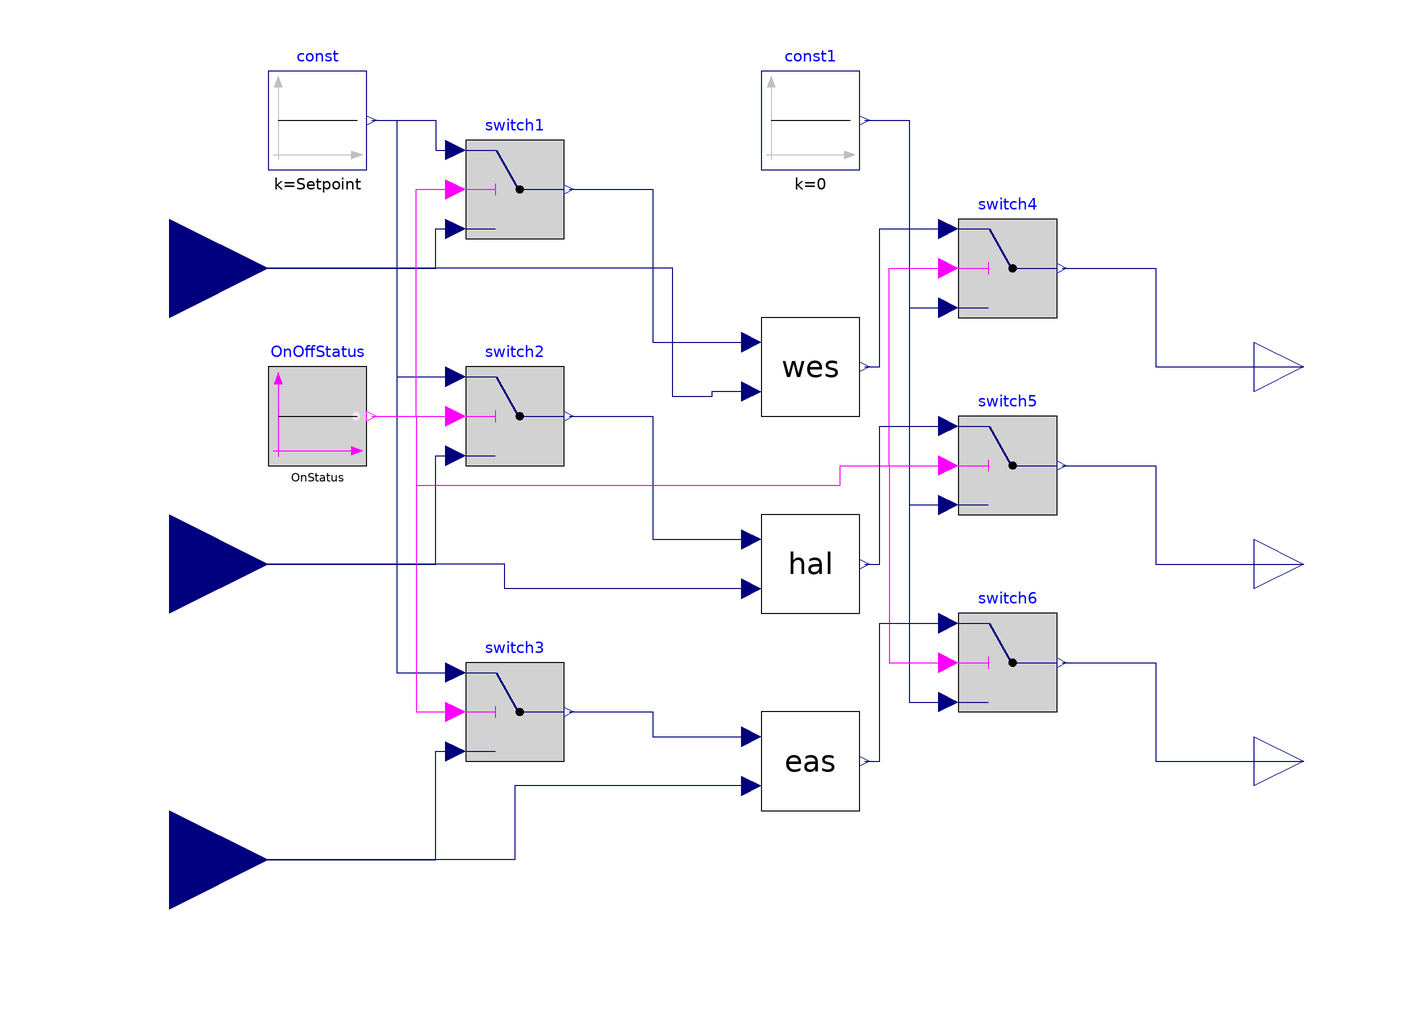

Above is the diagram view of the following Modelica model: its components placed by their Placement annotations and its connect equations drawn as lines.

model SingleSetpoint
      parameter Real Setpoint "Temperature setpoint for HVAC";
      parameter Boolean OnStatus "On-Off Status for HVAC";
      Modelica.Blocks.Sources.Constant const(k=Setpoint)
        annotation (Placement(transformation(extent={{-100,80},{-80,100}})));
      HeaterPI.PI wes
        annotation (Placement(transformation(extent={{0,30},{20,50}})));
      HeaterPI.PI hal
        annotation (Placement(transformation(extent={{0,-10},{20,10}})));
      HeaterPI.PI eas
        annotation (Placement(transformation(extent={{0,-50},{20,-30}})));
    Modelica.Blocks.Interfaces.RealOutput y_wes
      "Connector of actuator output signal"
      annotation (Placement(transformation(extent={{100,30},{120,50}})));
    Modelica.Blocks.Interfaces.RealOutput y_hal
      "Connector of actuator output signal"
      annotation (Placement(transformation(extent={{100,-10},{120,10}})));
    Modelica.Blocks.Interfaces.RealOutput y_eas
      "Connector of actuator output signal"
      annotation (Placement(transformation(extent={{100,-50},{120,-30}})));
    Modelica.Blocks.Interfaces.RealInput meaTDryBul_wes
      annotation (Placement(transformation(extent={{-140,40},{-100,80}})));
    Modelica.Blocks.Interfaces.RealInput meaTDryBul_hal
      annotation (Placement(transformation(extent={{-140,-20},{-100,20}})));
    Modelica.Blocks.Interfaces.RealInput meaTDryBul_eas
      annotation (Placement(transformation(extent={{-140,-80},{-100,-40}})));
      Modelica.Blocks.Logical.Switch switch1
        annotation (Placement(transformation(extent={{-60,66},{-40,86}})));
      Modelica.Blocks.Sources.BooleanConstant OnOffStatus(k=OnStatus)
        annotation (Placement(transformation(extent={{-100,20},{-80,40}})));
      Modelica.Blocks.Logical.Switch switch2
        annotation (Placement(transformation(extent={{-60,20},{-40,40}})));
      Modelica.Blocks.Logical.Switch switch3
        annotation (Placement(transformation(extent={{-60,-40},{-40,-20}})));
      Modelica.Blocks.Logical.Switch switch4
        annotation (Placement(transformation(extent={{40,50},{60,70}})));
      Modelica.Blocks.Logical.Switch switch5
        annotation (Placement(transformation(extent={{40,10},{60,30}})));
      Modelica.Blocks.Logical.Switch switch6
        annotation (Placement(transformation(extent={{40,-30},{60,-10}})));
      Modelica.Blocks.Sources.Constant const1(k=0)
        annotation (Placement(transformation(extent={{0,80},{20,100}})));
    equation
    connect(wes.Measurement, meaTDryBul_wes) annotation (Line(points={{-2,35},{-10,35},
              {-10,34},{-18,34},{-18,60},{-120,60}},      color={0,0,127}));
    connect(hal.Measurement, meaTDryBul_hal) annotation (Line(points={{-2,-5},
            {-52,-5},{-52,0},{-120,0}}, color={0,0,127}));
    connect(eas.Measurement, meaTDryBul_eas) annotation (Line(points={{-2,-45},
            {-50,-45},{-50,-60},{-120,-60}}, color={0,0,127}));
      connect(const.y, switch1.u1) annotation (Line(points={{-79,90},{-66,90},{-66,84},
              {-62,84}}, color={0,0,127}));
      connect(meaTDryBul_wes, switch1.u3) annotation (Line(points={{-120,60},{-120,60},
              {-66,60},{-66,68},{-62,68}}, color={0,0,127}));
      connect(const.y, switch2.u1) annotation (Line(points={{-79,90},{-74,90},{-74,38},
              {-62,38}}, color={0,0,127}));
      connect(OnOffStatus.y, switch2.u2)
        annotation (Line(points={{-79,30},{-62,30}}, color={255,0,255}));
      connect(OnOffStatus.y, switch1.u2) annotation (Line(points={{-79,30},{-70,30},
              {-70,76},{-62,76}}, color={255,0,255}));
      connect(const.y, switch3.u1) annotation (Line(points={{-79,90},{-74,90},{-74,-22},
              {-62,-22}}, color={0,0,127}));
      connect(OnOffStatus.y, switch3.u2) annotation (Line(points={{-79,30},{-70,30},
              {-70,-30},{-62,-30}}, color={255,0,255}));
      connect(meaTDryBul_hal, switch2.u3) annotation (Line(points={{-120,0},{-66,0},
              {-66,22},{-62,22}}, color={0,0,127}));
      connect(meaTDryBul_eas, switch3.u3) annotation (Line(points={{-120,-60},{-96,-60},
              {-66,-60},{-66,-38},{-62,-38}}, color={0,0,127}));
      connect(switch1.y, wes.Setpoint) annotation (Line(points={{-39,76},{-22,76},{-22,
              45},{-2,45}}, color={0,0,127}));
      connect(switch2.y, hal.Setpoint) annotation (Line(points={{-39,30},{-22,30},{-22,
              5},{-2,5}}, color={0,0,127}));
      connect(switch3.y, eas.Setpoint) annotation (Line(points={{-39,-30},{-22,-30},
              {-22,-35},{-2,-35}}, color={0,0,127}));
      connect(const1.y, switch4.u3) annotation (Line(points={{21,90},{30,90},{30,52},
              {38,52}}, color={0,0,127}));
      connect(const1.y, switch5.u3) annotation (Line(points={{21,90},{30,90},{30,12},
              {38,12}}, color={0,0,127}));
      connect(const1.y, switch6.u3) annotation (Line(points={{21,90},{30,90},{30,-28},
              {38,-28}}, color={0,0,127}));
      connect(OnOffStatus.y, switch5.u2) annotation (Line(points={{-79,30},{-70,30},
              {-70,16},{16,16},{16,20},{38,20}}, color={255,0,255}));
      connect(OnOffStatus.y, switch4.u2) annotation (Line(points={{-79,30},{-70,30},
              {-70,16},{16,16},{16,20},{26,20},{26,60},{38,60}}, color={255,0,255}));
      connect(OnOffStatus.y, switch6.u2) annotation (Line(points={{-79,30},{-70,30},
              {-70,16},{16,16},{16,20},{26,20},{26,-20},{38,-20}}, color={255,0,255}));
      connect(wes.y, switch4.u1) annotation (Line(points={{21,40},{24,40},{24,68},{38,
              68}}, color={0,0,127}));
      connect(hal.y, switch5.u1)
        annotation (Line(points={{21,0},{24,0},{24,28},{38,28}}, color={0,0,127}));
      connect(eas.y, switch6.u1) annotation (Line(points={{21,-40},{24,-40},{24,-12},
              {38,-12}}, color={0,0,127}));
      connect(switch4.y, y_wes) annotation (Line(points={{61,60},{80,60},{80,40},{110,
              40}}, color={0,0,127}));
      connect(switch5.y, y_hal) annotation (Line(points={{61,20},{80,20},{80,0},{110,
              0}}, color={0,0,127}));
      connect(switch6.y, y_eas) annotation (Line(points={{61,-20},{80,-20},{80,-40},
              {110,-40}}, color={0,0,127}));
      annotation (Icon(coordinateSystem(preserveAspectRatio=false), graphics={
            Rectangle(
            extent={{-100,100},{100,-100}},
            lineColor={0,0,0},
            fillColor={255,255,255},
            fillPattern=FillPattern.Solid), Text(
            extent={{-54,54},{66,-32}},
            lineColor={0,0,0},
            fillColor={255,255,255},
            fillPattern=FillPattern.Solid,
            textString="Single Setpoint")}),                         Diagram(
            coordinateSystem(preserveAspectRatio=false)));
    end SingleSetpoint;